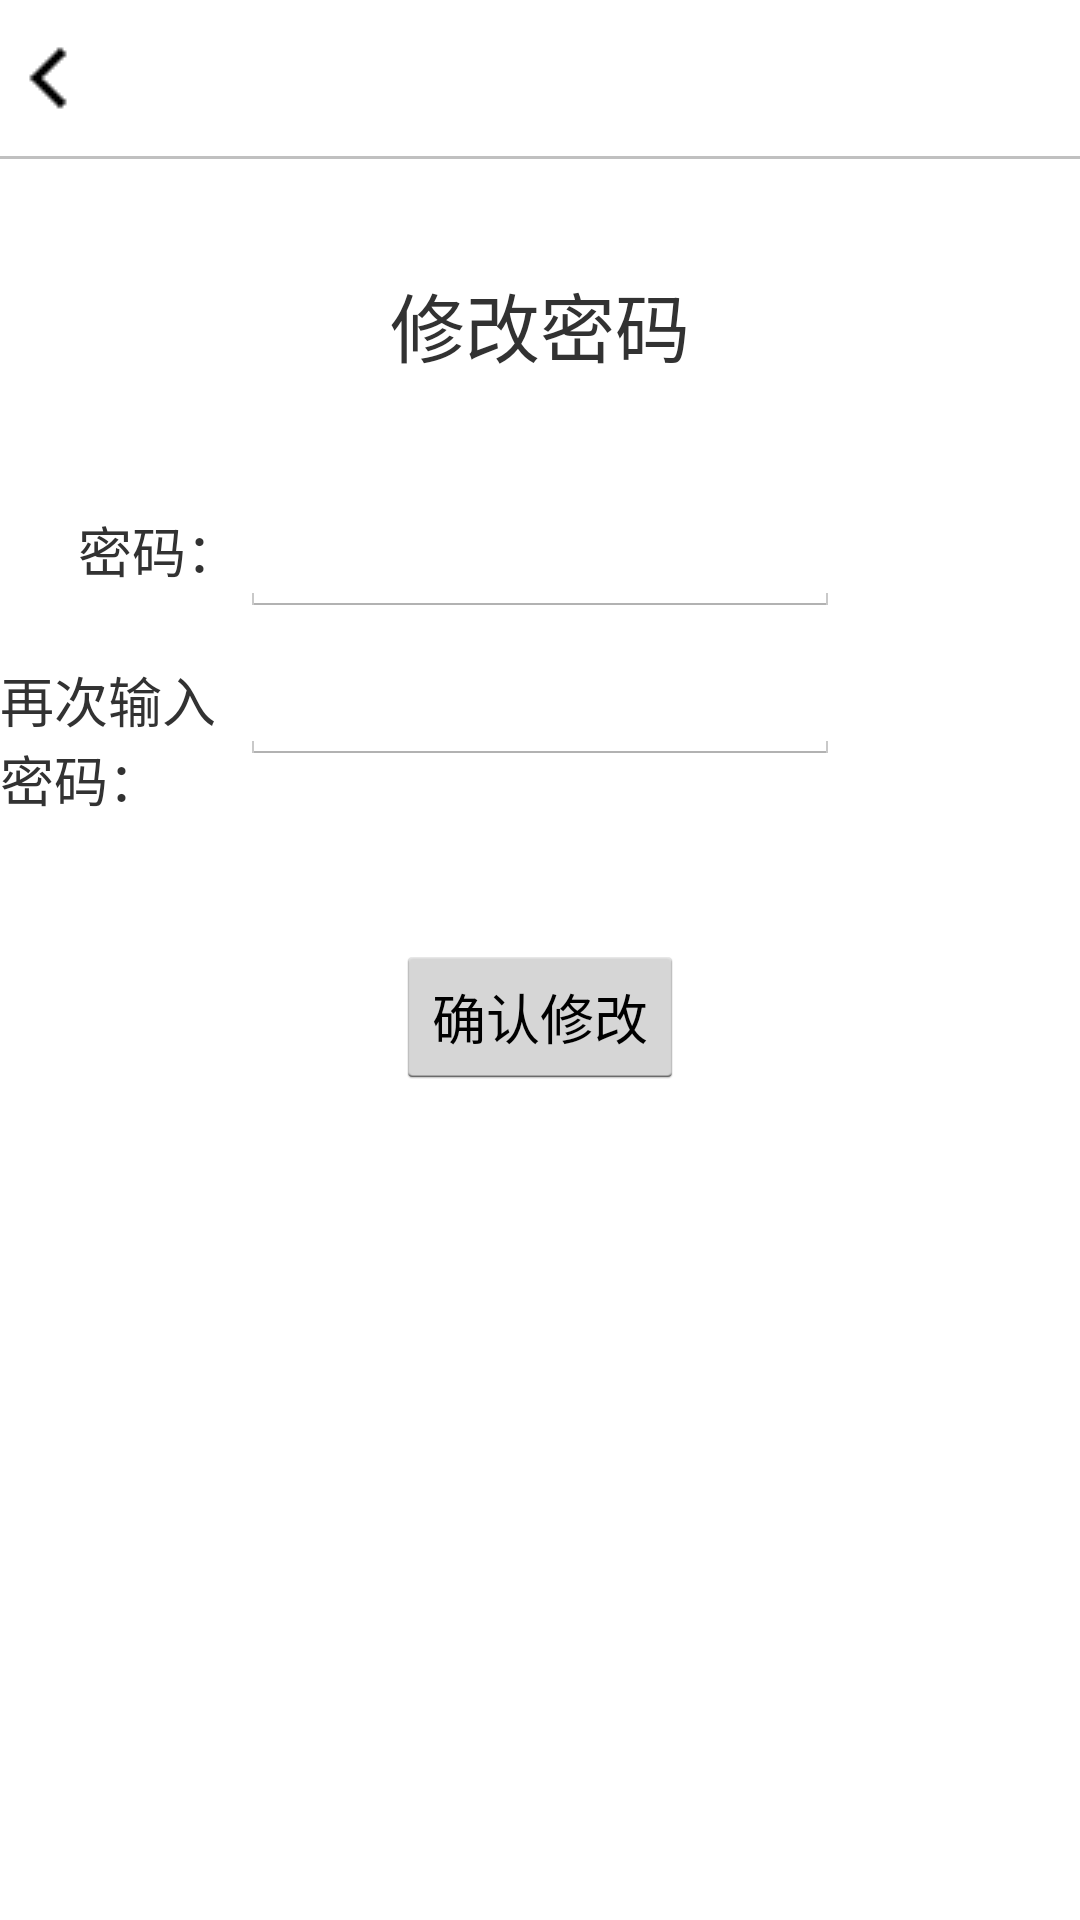

Reconstruct the res/layout file that produces this screen, plus the resources it refers to.
<!-- AndroidManifest.xml: application theme AppTheme -->
<!-- res/layout/setting_activity.xml -->
<?xml version="1.0" encoding="utf-8"?>
<RelativeLayout xmlns:android="http://schemas.android.com/apk/res/android"
    android:layout_width="match_parent"
    android:layout_height="match_parent"
    android:orientation="vertical">

    <include layout="@layout/setting_aty_top" />

    
    <TextView
        android:id="@+id/setting_tv"
        android:layout_width="wrap_content"
        android:layout_height="wrap_content"
        android:layout_alignParentTop="true"
        android:layout_centerHorizontal="true"
        android:layout_marginTop="90dp"
        android:text="@string/change_code"
        android:textSize="25sp" />

    <EditText
        android:id="@+id/setting_et1"
        android:layout_width="wrap_content"
        android:layout_height="wrap_content"
        android:layout_below="@+id/setting_tv"
        android:layout_centerHorizontal="true"
        android:layout_marginTop="40dp"
        android:width="200dp"
        android:inputType="number"
        android:maxLength="4" />

    <EditText
        android:id="@+id/setting_et2"
        android:layout_width="wrap_content"
        android:layout_height="wrap_content"
        android:layout_below="@+id/setting_et1"
        android:layout_centerHorizontal="true"
        android:layout_marginTop="10dp"
        android:width="200dp"
        android:inputType="number"
        android:maxLength="4" />

    <TextView
        android:id="@+id/setting_error"
        android:layout_width="wrap_content"
        android:layout_height="wrap_content"
        android:layout_below="@id/setting_et2"
        android:layout_centerHorizontal="true"
        android:layout_marginTop="10dp" />

    <TextView
        android:id="@+id/setting_tv_password"
        android:layout_width="wrap_content"
        android:layout_height="wrap_content"
        android:layout_marginTop="170dp"
        android:layout_toLeftOf="@+id/setting_et1"
        android:layout_toStartOf="@+id/setting_et1"
        android:text="@string/password"
        android:textSize="18sp" />

    <TextView
        android:id="@+id/setting_tv_password_again"
        android:layout_width="wrap_content"
        android:layout_height="wrap_content"
        android:layout_marginTop="220dp"
        android:layout_toLeftOf="@+id/setting_et1"
        android:layout_toStartOf="@+id/setting_et1"
        android:text="@string/password_again"
        android:textSize="18sp" />

    <Button
        android:id="@+id/setting_confirm"
        android:layout_width="wrap_content"
        android:layout_height="wrap_content"
        android:layout_below="@id/setting_et2"
        android:layout_centerHorizontal="true"
        android:layout_marginTop="60dp"
        android:text="@string/setting_confirm" />


</RelativeLayout>
<!-- res/layout/setting_aty_top.xml (included above) -->
<?xml version="1.0" encoding="utf-8"?>
<LinearLayout xmlns:android="http://schemas.android.com/apk/res/android"
    android:layout_width="match_parent"
    android:layout_height="wrap_content"
    android:background="@android:color/transparent"
    android:orientation="vertical">

    <RelativeLayout
        android:layout_width="match_parent"
        android:layout_height="wrap_content">

        <ImageView
            android:id="@+id/backToEditActivity"
            android:layout_width="wrap_content"
            android:layout_height="wrap_content"
            android:layout_alignParentTop="true"
            android:contentDescription="@string/back_to_last_activity"
            android:paddingBottom="10dp"
            android:paddingTop="10dp"
            android:src="@drawable/back_32" />
    </RelativeLayout>


    <ImageView
        android:id="@+id/imageView"
        android:layout_width="match_parent"
        android:layout_height="wrap_content"
        android:background="@drawable/bottom_grey"
        android:contentDescription="@string/b" />

</LinearLayout>
<!-- resources referenced by this layout -->
<resources>
  <!-- drawable back_32: png bitmap (drawable, 2987 bytes) -->
  <!-- drawable bottom_grey: jpg bitmap (drawable, 11627 bytes) -->
  <string name="b">bottom</string>
  <string name="back_to_last_activity">backToLastActivity</string>
  <string name="change_code">修改密码</string>
  <string name="password">密码：</string>
  <string name="password_again">再次输入密码：</string>
  <string name="setting_confirm">确认修改</string>
  <style name="AppTheme" parent="android:Theme.Holo.Light.DarkActionBar">
          
      </style>
</resources>
